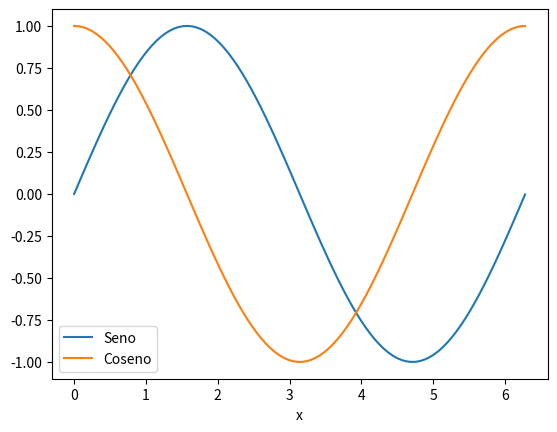

Source code (Python):
import pandas as p
import numpy as n
import matplotlib.pyplot as m

x = n.linspace(0, 6.28, 100)
grafica_plot = p.DataFrame({'x': x, 
                            'Seno': n.sin(x), 
                            'Coseno': n.cos(x)})

grafica_plot.plot(x='x')
m.show()

